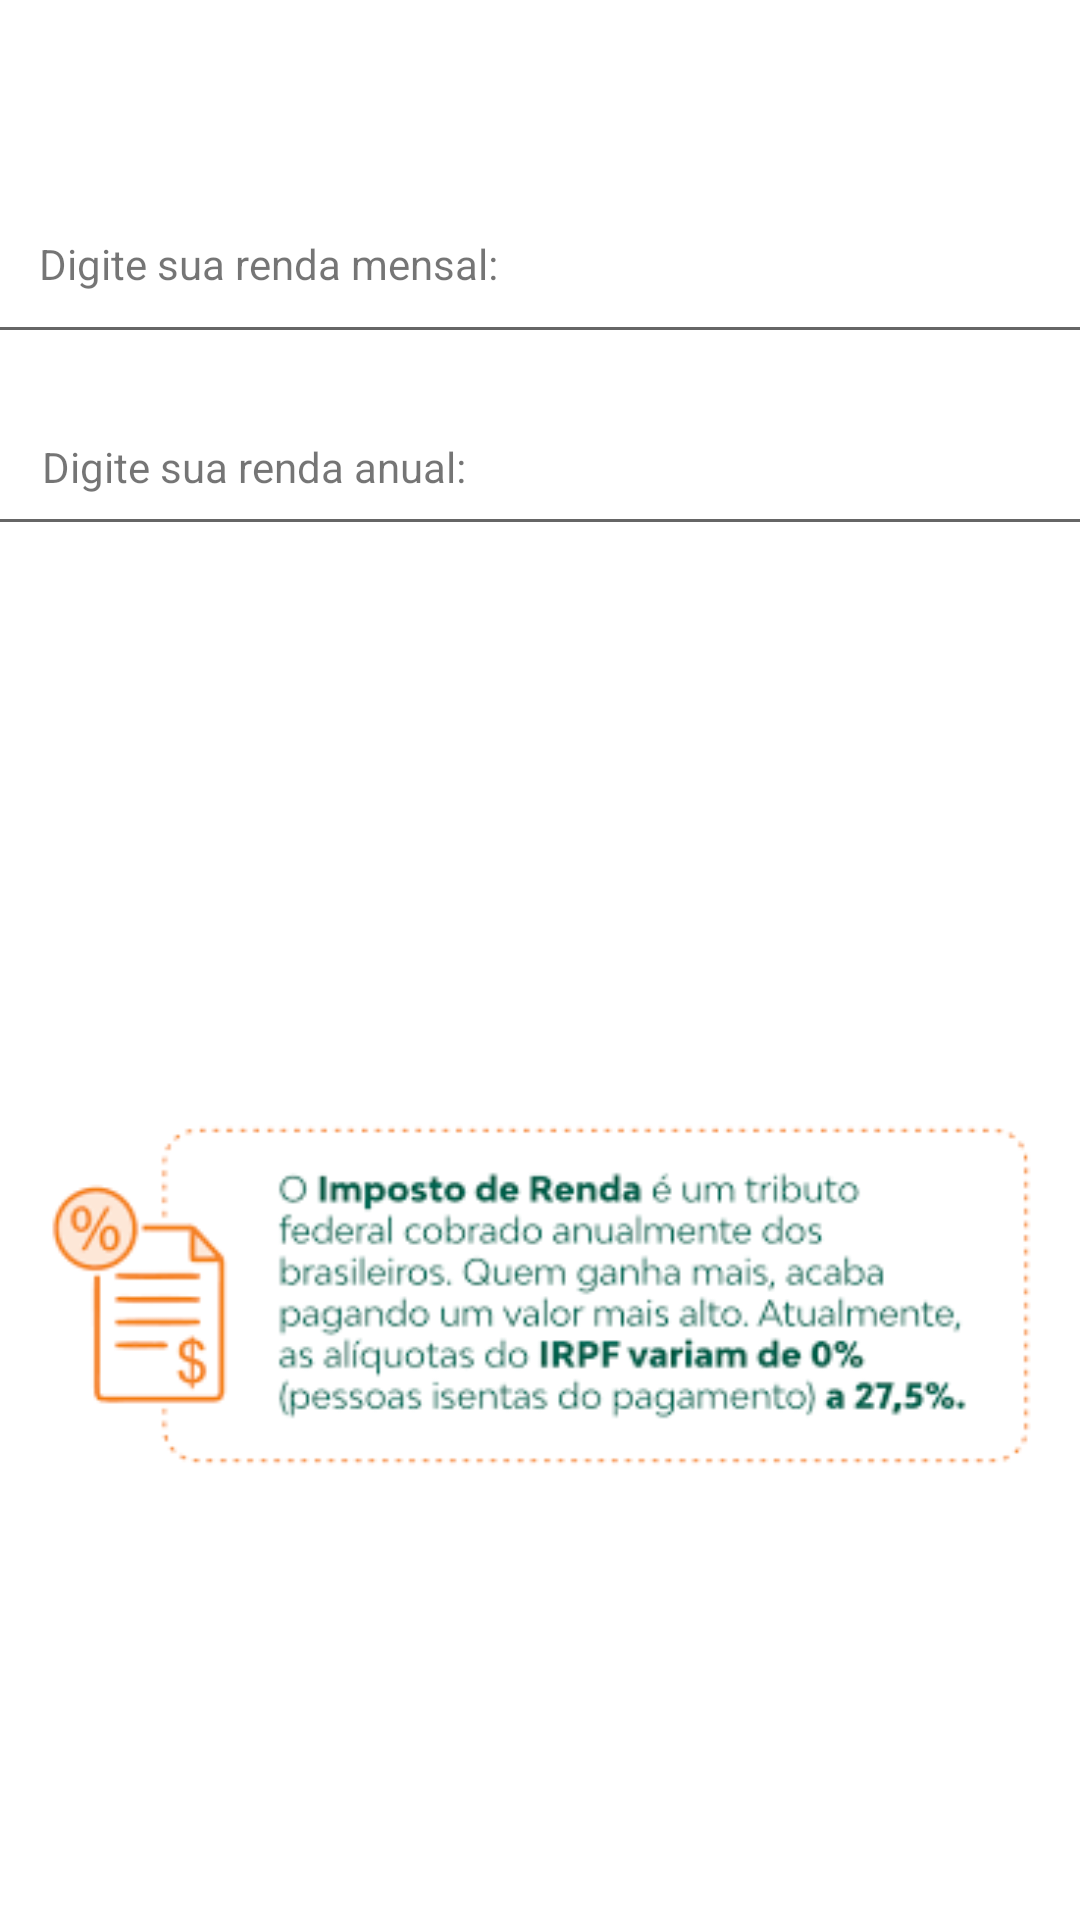

This screen was rendered from an Android layout file. Write that file and the resources it references.
<!-- AndroidManifest.xml: application theme Theme.Pratica1Android -->
<!-- res/layout/segundatela.xml -->
<?xml version="1.0" encoding="utf-8"?>
<androidx.constraintlayout.widget.ConstraintLayout xmlns:android="http://schemas.android.com/apk/res/android"
    xmlns:app="http://schemas.android.com/apk/res-auto"
    xmlns:tools="http://schemas.android.com/tools"
    android:layout_width="match_parent"
    android:layout_height="match_parent">

    <androidx.constraintlayout.widget.ConstraintLayout
        android:layout_width="match_parent"
        android:layout_height="844dp"
        tools:layout_editor_absoluteX="92dp"
        tools:layout_editor_absoluteY="1dp">

        <EditText
            android:id="@+id/mensalEditText"
            android:layout_width="400dp"
            android:layout_height="56dp"
            android:inputType="numberDecimal"
            app:layout_constraintBottom_toBottomOf="parent"
            app:layout_constraintEnd_toEndOf="parent"
            app:layout_constraintHorizontal_bias="0.47"
            app:layout_constraintStart_toStartOf="parent"
            app:layout_constraintTop_toTopOf="parent"
            app:layout_constraintVertical_bias="0.16" />

        <TextView
            android:id="@+id/textView"
            android:layout_width="wrap_content"
            android:layout_height="wrap_content"
            android:text="Digite sua renda anual:"
            app:layout_constraintBottom_toBottomOf="parent"
            app:layout_constraintEnd_toEndOf="@+id/mensalEditText"
            app:layout_constraintHorizontal_bias="0.059"
            app:layout_constraintStart_toStartOf="parent"
            app:layout_constraintTop_toTopOf="parent"
            app:layout_constraintVertical_bias="0.177" />

        <EditText
            android:id="@+id/anualEditText"
            android:layout_width="400dp"
            android:layout_height="55dp"
            android:inputType="numberDecimal"
            app:layout_constraintBottom_toBottomOf="parent"
            app:layout_constraintEnd_toEndOf="parent"
            app:layout_constraintHorizontal_bias="0.363"
            app:layout_constraintStart_toStartOf="parent"
            app:layout_constraintTop_toTopOf="parent"
            app:layout_constraintVertical_bias="0.08" />

        <TextView
            android:layout_width="wrap_content"
            android:layout_height="wrap_content"
            android:text="Digite sua renda mensal:"
            app:layout_constraintBottom_toBottomOf="parent"
            app:layout_constraintEnd_toEndOf="parent"
            app:layout_constraintHorizontal_bias="0.062"
            app:layout_constraintStart_toStartOf="parent"
            app:layout_constraintTop_toTopOf="parent"
            app:layout_constraintVertical_bias="0.095" />

        <ImageView
            android:id="@+id/imageView7"
            android:layout_width="wrap_content"
            android:layout_height="wrap_content"
            app:layout_constraintBottom_toBottomOf="parent"
            app:layout_constraintEnd_toEndOf="parent"
            app:layout_constraintStart_toStartOf="parent"
            app:layout_constraintTop_toTopOf="parent"
            app:layout_constraintVertical_bias="0.514"
            app:srcCompat="@drawable/info" />


    </androidx.constraintlayout.widget.ConstraintLayout>


</androidx.constraintlayout.widget.ConstraintLayout>
<!-- resources referenced by this layout -->
<resources>
  <!-- drawable info: png bitmap (drawable, 8611 bytes) -->
  <style name="Theme.Pratica1Android" parent="Theme.MaterialComponents.DayNight.DarkActionBar">
          
          <item name="colorPrimary">@color/purple_500</item>
          <item name="colorPrimaryVariant">@color/purple_700</item>
          <item name="colorOnPrimary">@color/white</item>
          
          <item name="colorSecondary">@color/teal_200</item>
          <item name="colorSecondaryVariant">@color/teal_700</item>
          <item name="colorOnSecondary">@color/black</item>
          
          <item name="android:statusBarColor">?attr/colorPrimaryVariant</item>
          
      </style>
  <!-- not gathered from this repository: default colours our renderer supplied (Android Studio template values) -->
  <color name="purple_500">#FF6200EE</color>
  <color name="purple_700">#FF3700B3</color>
  <color name="teal_200">#FF03DAC5</color>
  <color name="teal_700">#FF018786</color>
  <color name="black">#FF000000</color>
  <color name="white">#FFFFFFFF</color>
</resources>
